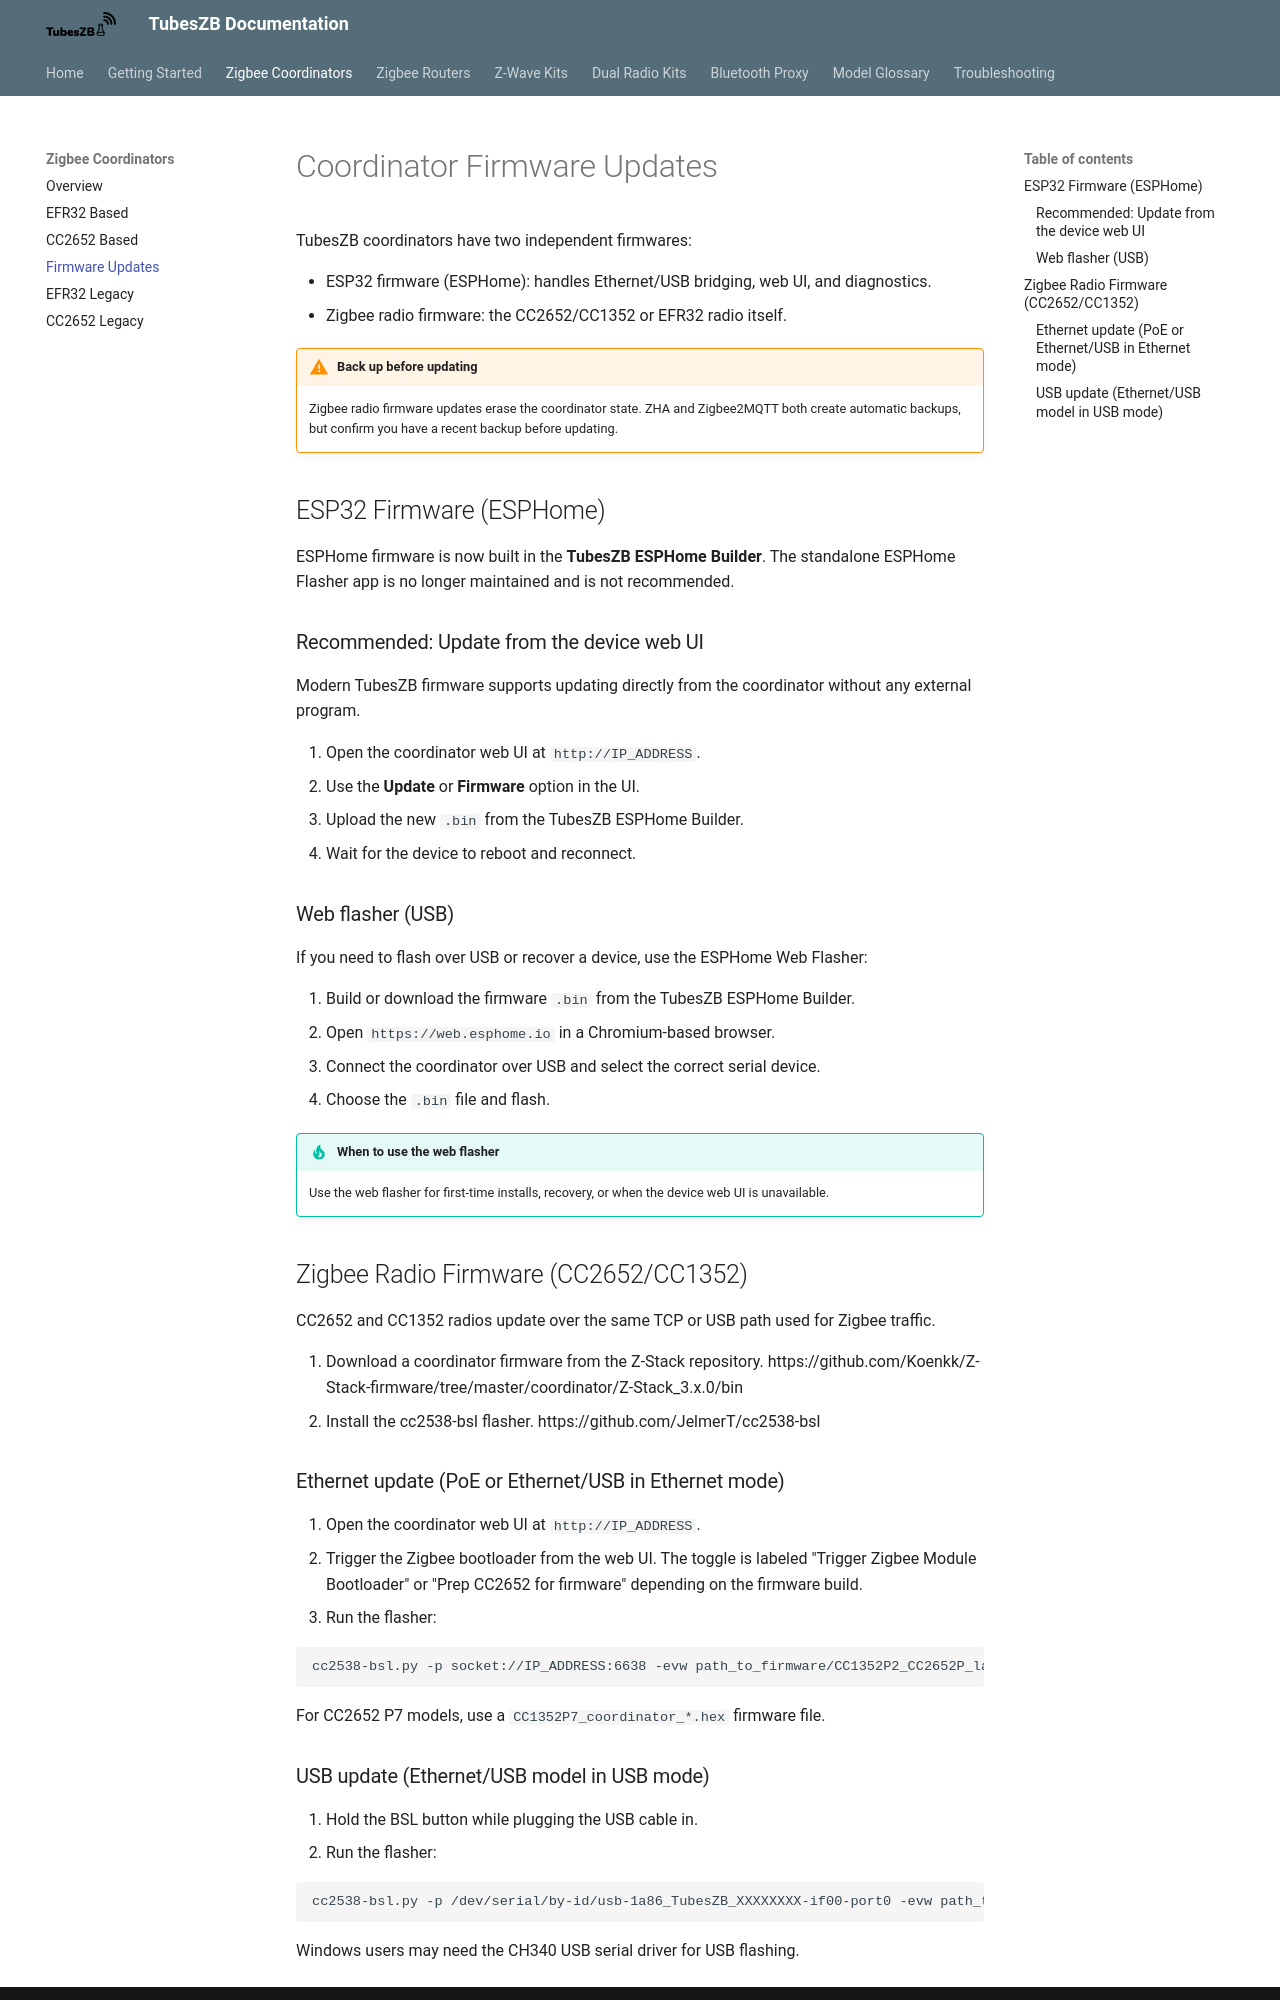

repository: tube0013/tube_gateways · page: zigbee-coordinators/firmware-updates/index.html · generator: mkdocs

# Coordinator Firmware Updates

TubesZB coordinators have two independent firmwares:

- ESP32 firmware (ESPHome): handles Ethernet/USB bridging, web UI, and diagnostics.
- Zigbee radio firmware: the CC2652/CC1352 or EFR32 radio itself.

!!! warning "Back up before updating"
    Zigbee radio firmware updates erase the coordinator state. ZHA and Zigbee2MQTT both create automatic backups, but confirm you have a recent backup before updating.

## ESP32 Firmware (ESPHome)

ESPHome firmware is now built in the **TubesZB ESPHome Builder**. The standalone ESPHome Flasher app is no longer maintained and is not recommended.

### Recommended: Update from the device web UI

Modern TubesZB firmware supports updating directly from the coordinator without any external program.

1. Open the coordinator web UI at `http://IP_ADDRESS`.
2. Use the **Update** or **Firmware** option in the UI.
3. Upload the new `.bin` from the TubesZB ESPHome Builder.
4. Wait for the device to reboot and reconnect.

### Web flasher (USB)

If you need to flash over USB or recover a device, use the ESPHome Web Flasher:

1. Build or download the firmware `.bin` from the TubesZB ESPHome Builder.
2. Open `https://web.esphome.io` in a Chromium-based browser.
3. Connect the coordinator over USB and select the correct serial device.
4. Choose the `.bin` file and flash.

!!! tip "When to use the web flasher"
    Use the web flasher for first-time installs, recovery, or when the device web UI is unavailable.

## Zigbee Radio Firmware (CC2652/CC1352)

CC2652 and CC1352 radios update over the same TCP or USB path used for Zigbee traffic.

1. Download a coordinator firmware from the Z-Stack repository.
https://github.com/Koenkk/Z-Stack-firmware/tree/master/coordinator/Z-Stack_3.x.0/bin
2. Install the cc2538-bsl flasher.
https://github.com/JelmerT/cc2538-bsl

### Ethernet update (PoE or Ethernet/USB in Ethernet mode)

1. Open the coordinator web UI at `http://IP_ADDRESS`.
2. Trigger the Zigbee bootloader from the web UI. The toggle is labeled "Trigger Zigbee Module Bootloader" or "Prep CC2652 for firmware" depending on the firmware build.
3. Run the flasher:

```bash
cc2538-bsl.py -p socket://IP_ADDRESS:6638 -evw path_to_firmware/CC1352P2_CC2652P_launchpad_coordinator_YYYYMMDD.hex
```

For CC2652 P7 models, use a `CC1352P7_coordinator_*.hex` firmware file.
